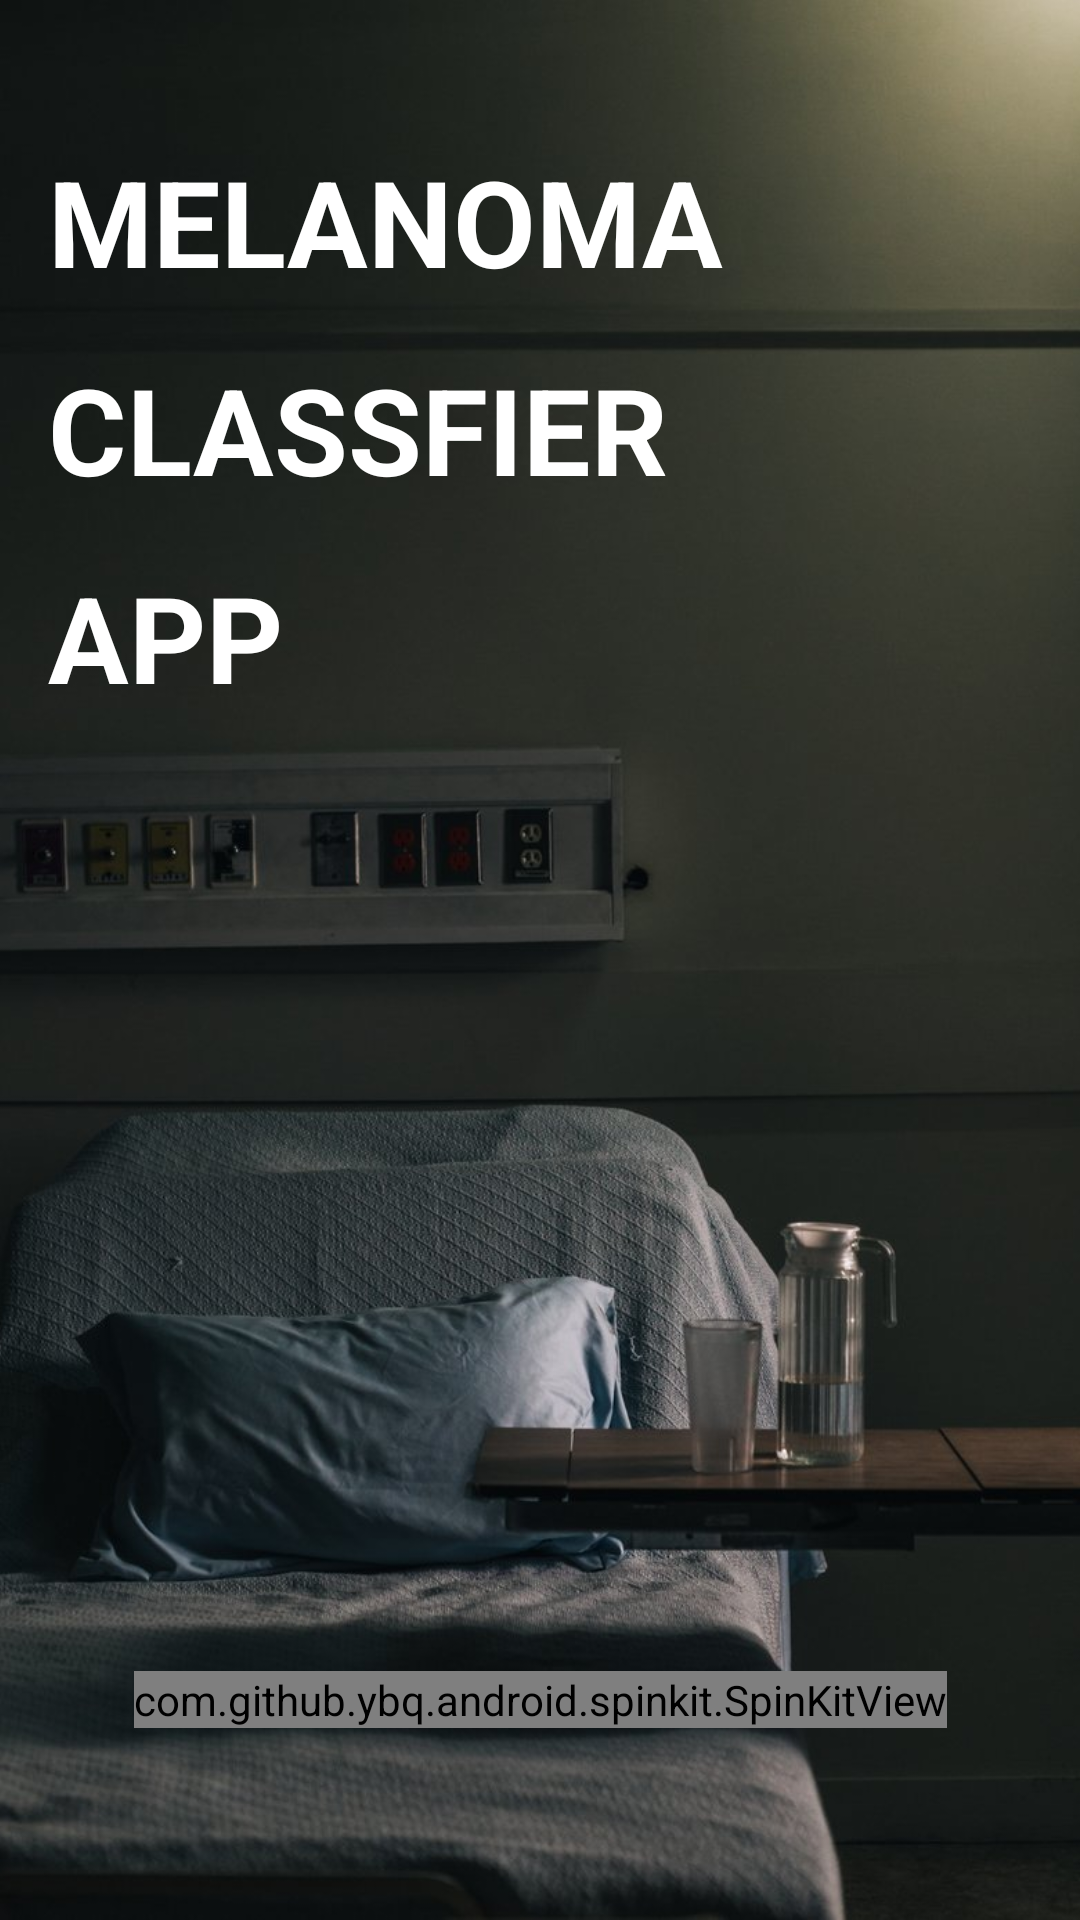

The Android layout XML behind this screen, and the referenced resources:
<!-- AndroidManifest.xml: activity theme AppTheme.NoActionBar -->
<!-- res/layout/activity_splash_screen.xml -->
<?xml version="1.0" encoding="utf-8"?>
<androidx.constraintlayout.widget.ConstraintLayout xmlns:android="http://schemas.android.com/apk/res/android"
    xmlns:app="http://schemas.android.com/apk/res-auto"
    android:layout_width="match_parent"
    android:layout_height="match_parent">

    <ImageView
        android:id="@+id/imageView3"
        android:layout_width="match_parent"
        android:layout_height="match_parent"
        android:scaleType="centerCrop"
        android:src="@drawable/splashscreen_background"
        app:layout_constraintBottom_toBottomOf="parent"
        app:layout_constraintStart_toStartOf="parent"
        app:layout_constraintTop_toTopOf="parent" />

    <TextView
        android:id="@+id/textView14"
        android:layout_width="wrap_content"
        android:layout_height="wrap_content"
        android:layout_marginStart="16dp"
        android:text="MELANOMA"
        android:textColor="@android:color/white"
        android:textSize="40sp"
        android:textStyle="bold"
        app:layout_constraintBottom_toBottomOf="parent"
        app:layout_constraintEnd_toEndOf="parent"
        app:layout_constraintHorizontal_bias="0.0"
        app:layout_constraintStart_toStartOf="parent"
        app:layout_constraintTop_toTopOf="parent"
        app:layout_constraintVertical_bias="0.07999998" />

    <TextView
        android:id="@+id/textView15"
        android:layout_width="wrap_content"
        android:layout_height="wrap_content"
        android:layout_marginTop="16dp"
        android:text="CLASSFIER"
        android:textColor="@android:color/white"
        android:textSize="40sp"
        android:textStyle="bold"
        app:layout_constraintBottom_toBottomOf="parent"
        app:layout_constraintEnd_toEndOf="@+id/textView14"
        app:layout_constraintHorizontal_bias="0.0"
        app:layout_constraintStart_toStartOf="@+id/textView14"
        app:layout_constraintTop_toBottomOf="@+id/textView14"
        app:layout_constraintVertical_bias="0.0" />

    <TextView
        android:layout_width="wrap_content"
        android:layout_height="wrap_content"
        android:layout_marginTop="16dp"
        android:text="APP"
        android:textColor="@android:color/white"
        android:textSize="40sp"
        android:textStyle="bold"
        app:layout_constraintBottom_toBottomOf="@+id/imageView3"
        app:layout_constraintEnd_toEndOf="@+id/textView15"
        app:layout_constraintHorizontal_bias="0.0"
        app:layout_constraintStart_toStartOf="@+id/textView15"
        app:layout_constraintTop_toBottomOf="@+id/textView15"
        app:layout_constraintVertical_bias="0.0" />

    <com.github.ybq.android.spinkit.SpinKitView
        android:id="@+id/progress"
        android:layout_width="wrap_content"
        android:layout_height="wrap_content"
        android:layout_marginBottom="64dp"
        style="@style/SpinKitView.FoldingCube"
        app:layout_constraintBottom_toBottomOf="parent"
        app:layout_constraintEnd_toEndOf="parent"
        app:layout_constraintStart_toStartOf="parent"
        app:layout_constraintTop_toTopOf="parent"
        app:layout_constraintVertical_bias="1.0" />

</androidx.constraintlayout.widget.ConstraintLayout>
<!-- resources referenced by this layout -->
<resources>
  <!-- drawable splashscreen_background: jpg bitmap (drawable, 114158 bytes) -->
  <style name="AppTheme.NoActionBar" parent="Theme.AppCompat.Light.NoActionBar">
          <item name="android:windowActionBar">false</item>
          <item name="android:windowNoTitle">true</item>
      </style>
</resources>
